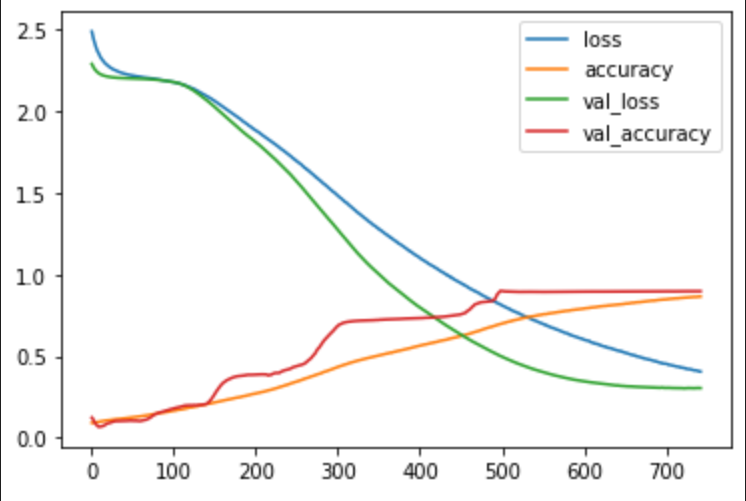

The data file committed next to this chart (first rows):
epoch, accuracy, loss, val_accuracy, val_loss
0, 0.09065, 2.488, 0.1227, 2.29
1, 0.09095, 2.464, 0.117, 2.278
2, 0.09182, 2.444, 0.1072, 2.269
3, 0.09239, 2.426, 0.0986, 2.261
4, 0.0928, 2.406, 0.08856, 2.254
5, 0.09379, 2.393, 0.08354, 2.248
6, 0.09532, 2.378, 0.07721, 2.243
7, 0.09697, 2.366, 0.07075, 2.238
8, 0.09583, 2.359, 0.06729, 2.234
9, 0.09835, 2.345, 0.06621, 2.231
10, 0.09794, 2.336, 0.06705, 2.228
11, 0.09847, 2.327, 0.06836, 2.225
12, 0.09986, 2.32, 0.06884, 2.223
13, 0.101, 2.314, 0.07159, 2.221
14, 0.1024, 2.307, 0.07135, 2.219
15, 0.103, 2.3, 0.07434, 2.217
16, 0.1035, 2.295, 0.0784, 2.216
17, 0.1048, 2.289, 0.08067, 2.215
18, 0.1048, 2.285, 0.08545, 2.213
19, 0.1058, 2.282, 0.08641, 2.212
20, 0.1059, 2.278, 0.08701, 2.211
21, 0.1075, 2.273, 0.0894, 2.21
22, 0.1074, 2.269, 0.09059, 2.21
23, 0.1074, 2.266, 0.09263, 2.209
24, 0.1092, 2.262, 0.09418, 2.208
25, 0.1097, 2.259, 0.09621, 2.208
26, 0.1099, 2.257, 0.09765, 2.207
27, 0.11, 2.255, 0.0998, 2.206
28, 0.1113, 2.251, 0.101, 2.206
29, 0.1119, 2.248, 0.1015, 2.205
30, 0.1134, 2.246, 0.1012, 2.205
31, 0.1133, 2.245, 0.1012, 2.205
32, 0.1136, 2.242, 0.101, 2.204
33, 0.1143, 2.241, 0.1017, 2.204
34, 0.1146, 2.239, 0.1017, 2.204
35, 0.1152, 2.236, 0.1017, 2.203
36, 0.1159, 2.236, 0.1021, 2.203
37, 0.1167, 2.235, 0.103, 2.203
38, 0.1171, 2.232, 0.1023, 2.203
39, 0.1181, 2.23, 0.1019, 2.202
40, 0.1183, 2.23, 0.1025, 2.202
41, 0.1182, 2.228, 0.1028, 2.202
42, 0.1191, 2.227, 0.103, 2.202
43, 0.1204, 2.225, 0.1034, 2.202
44, 0.1207, 2.224, 0.1047, 2.202
45, 0.1216, 2.224, 0.1048, 2.201
46, 0.1219, 2.222, 0.1043, 2.201
47, 0.1226, 2.221, 0.1048, 2.201
48, 0.1226, 2.221, 0.1048, 2.201
49, 0.1233, 2.22, 0.1039, 2.201
50, 0.1244, 2.219, 0.1034, 2.201
51, 0.1243, 2.218, 0.1039, 2.201
52, 0.1254, 2.216, 0.1037, 2.2
53, 0.1255, 2.216, 0.1028, 2.2
54, 0.1267, 2.215, 0.1045, 2.2
55, 0.1276, 2.214, 0.1035, 2.2
56, 0.1284, 2.213, 0.1024, 2.2
57, 0.1286, 2.212, 0.1017, 2.2
58, 0.1297, 2.212, 0.1012, 2.199
59, 0.1309, 2.211, 0.1018, 2.199
... 683 more rows
